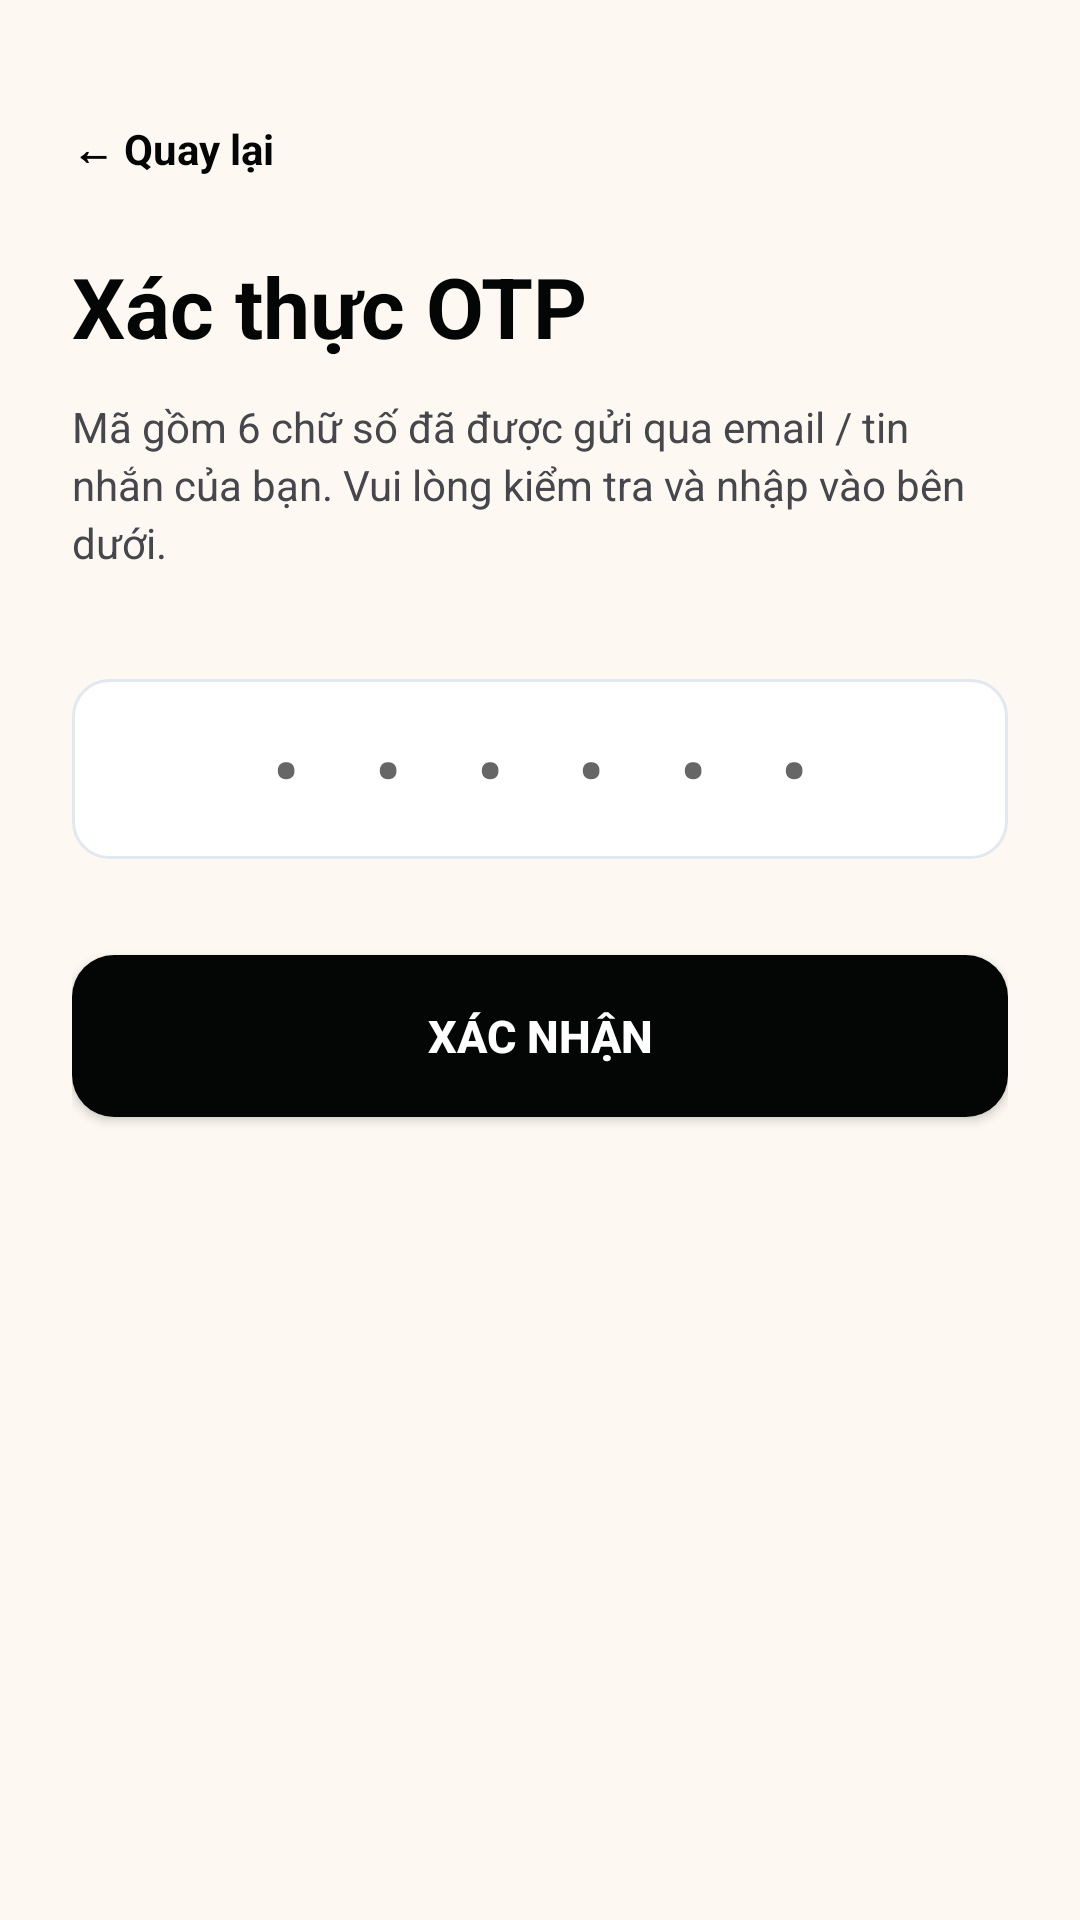

Android layout source for this screen:
<!-- AndroidManifest.xml: application theme Theme.Avaroom -->
<!-- res/layout/fragment_otp.xml -->
<?xml version="1.0" encoding="utf-8"?>
<androidx.constraintlayout.widget.ConstraintLayout
    xmlns:android="http://schemas.android.com/apk/res/android"
    xmlns:app="http://schemas.android.com/apk/res-auto"
    android:layout_width="match_parent"
    android:layout_height="match_parent"
    android:background="@color/bg_warm_cream"
    android:padding="24dp">

    <TextView
        android:id="@+id/btn_back_otp"
        android:layout_width="wrap_content"
        android:layout_height="wrap_content"
        android:layout_marginTop="16dp"
        android:text="← Quay lại"
        android:textColor="@color/text_primary"
        android:textSize="14sp"
        android:textStyle="bold"
        app:layout_constraintStart_toStartOf="parent"
        app:layout_constraintTop_toTopOf="parent" />

    <TextView
        android:id="@+id/tv_title_otp"
        android:layout_width="0dp"
        android:layout_height="wrap_content"
        android:layout_marginTop="24dp"
        android:text="Xác thực OTP"
        android:textColor="@color/text_primary"
        android:textSize="28sp"
        android:textStyle="bold"
        app:layout_constraintEnd_toEndOf="parent"
        app:layout_constraintStart_toStartOf="parent"
        app:layout_constraintTop_toBottomOf="@id/btn_back_otp" />

    <TextView
        android:id="@+id/tv_sub_otp"
        android:layout_width="0dp"
        android:layout_height="wrap_content"
        android:layout_marginTop="12dp"
        android:text="Mã gồm 6 chữ số đã được gửi qua email / tin nhắn của bạn. Vui lòng kiểm tra và nhập vào bên dưới."
        android:textColor="@color/text_secondary"
        android:textSize="14sp"
        android:lineSpacingExtra="3dp"
        app:layout_constraintEnd_toEndOf="parent"
        app:layout_constraintStart_toStartOf="parent"
        app:layout_constraintTop_toBottomOf="@id/tv_title_otp" />

    <EditText
        android:id="@+id/et_otp_code"
        android:layout_width="0dp"
        android:layout_height="60dp"
        android:layout_marginTop="36dp"
        android:background="@drawable/bg_input_field"
        android:gravity="center"
        android:hint="• • • • • •"
        android:inputType="number"
        android:maxLength="6"
        android:letterSpacing="0.4"
        android:textColor="@color/primary_dark"
        android:textSize="24sp"
        android:textStyle="bold"
        app:layout_constraintEnd_toEndOf="parent"
        app:layout_constraintStart_toStartOf="parent"
        app:layout_constraintTop_toBottomOf="@id/tv_sub_otp" />

    <androidx.appcompat.widget.AppCompatButton
        android:id="@+id/btn_confirm_otp"
        android:layout_width="0dp"
        android:layout_height="54dp"
        android:layout_marginTop="32dp"
        android:background="@drawable/bg_button_primary"
        android:text="XÁC NHẬN"
        android:textAllCaps="true"
        android:textColor="@color/bg_white"
        android:textSize="15sp"
        android:textStyle="bold"
        app:layout_constraintEnd_toEndOf="parent"
        app:layout_constraintStart_toStartOf="parent"
        app:layout_constraintTop_toBottomOf="@id/et_otp_code" />

</androidx.constraintlayout.widget.ConstraintLayout>
<!-- resources referenced by this layout -->
<resources>
  <color name="bg_warm_cream">#FDF9F2</color>
  <color name="bg_white">#FFFFFF</color>
  <color name="primary_dark">#040505</color>
  <color name="text_primary">#040505</color>
  <color name="text_secondary">#45474C</color>
  <!-- drawable bg_button_primary (drawable) -->
  <?xml version="1.0" encoding="utf-8"?>
  <shape xmlns:android="http://schemas.android.com/apk/res/android"
      android:shape="rectangle">
      <solid android:color="@color/primary_dark" />
      <corners android:radius="14dp" />
  </shape>
  <!-- drawable bg_input_field (drawable) -->
  <?xml version="1.0" encoding="utf-8"?>
  <shape xmlns:android="http://schemas.android.com/apk/res/android"
      android:shape="rectangle">
      <solid android:color="@color/bg_white" />
      <stroke android:width="1dp" android:color="@color/border_subtle" />
      <corners android:radius="12dp" />
  </shape>
  <style name="Theme.Avaroom" parent="Theme.MaterialComponents.DayNight.NoActionBar">
          <item name="colorPrimary">@color/primary_navy</item>
          <item name="colorPrimaryVariant">@color/primary_dark</item>
          <item name="colorOnPrimary">@color/bg_white</item>
          <item name="colorSecondary">@color/accent_yellow</item>
          <item name="android:windowBackground">@color/bg_warm_cream</item>
          <item name="android:statusBarColor">@color/bg_warm_cream</item>
          <item name="android:windowLightStatusBar" tools:targetApi="m">true</item>
      </style>
  <color name="border_subtle">#E2E8F0</color>
  <color name="primary_navy">#0D1C2E</color>
  <color name="accent_yellow">#F59E0B</color>
</resources>
